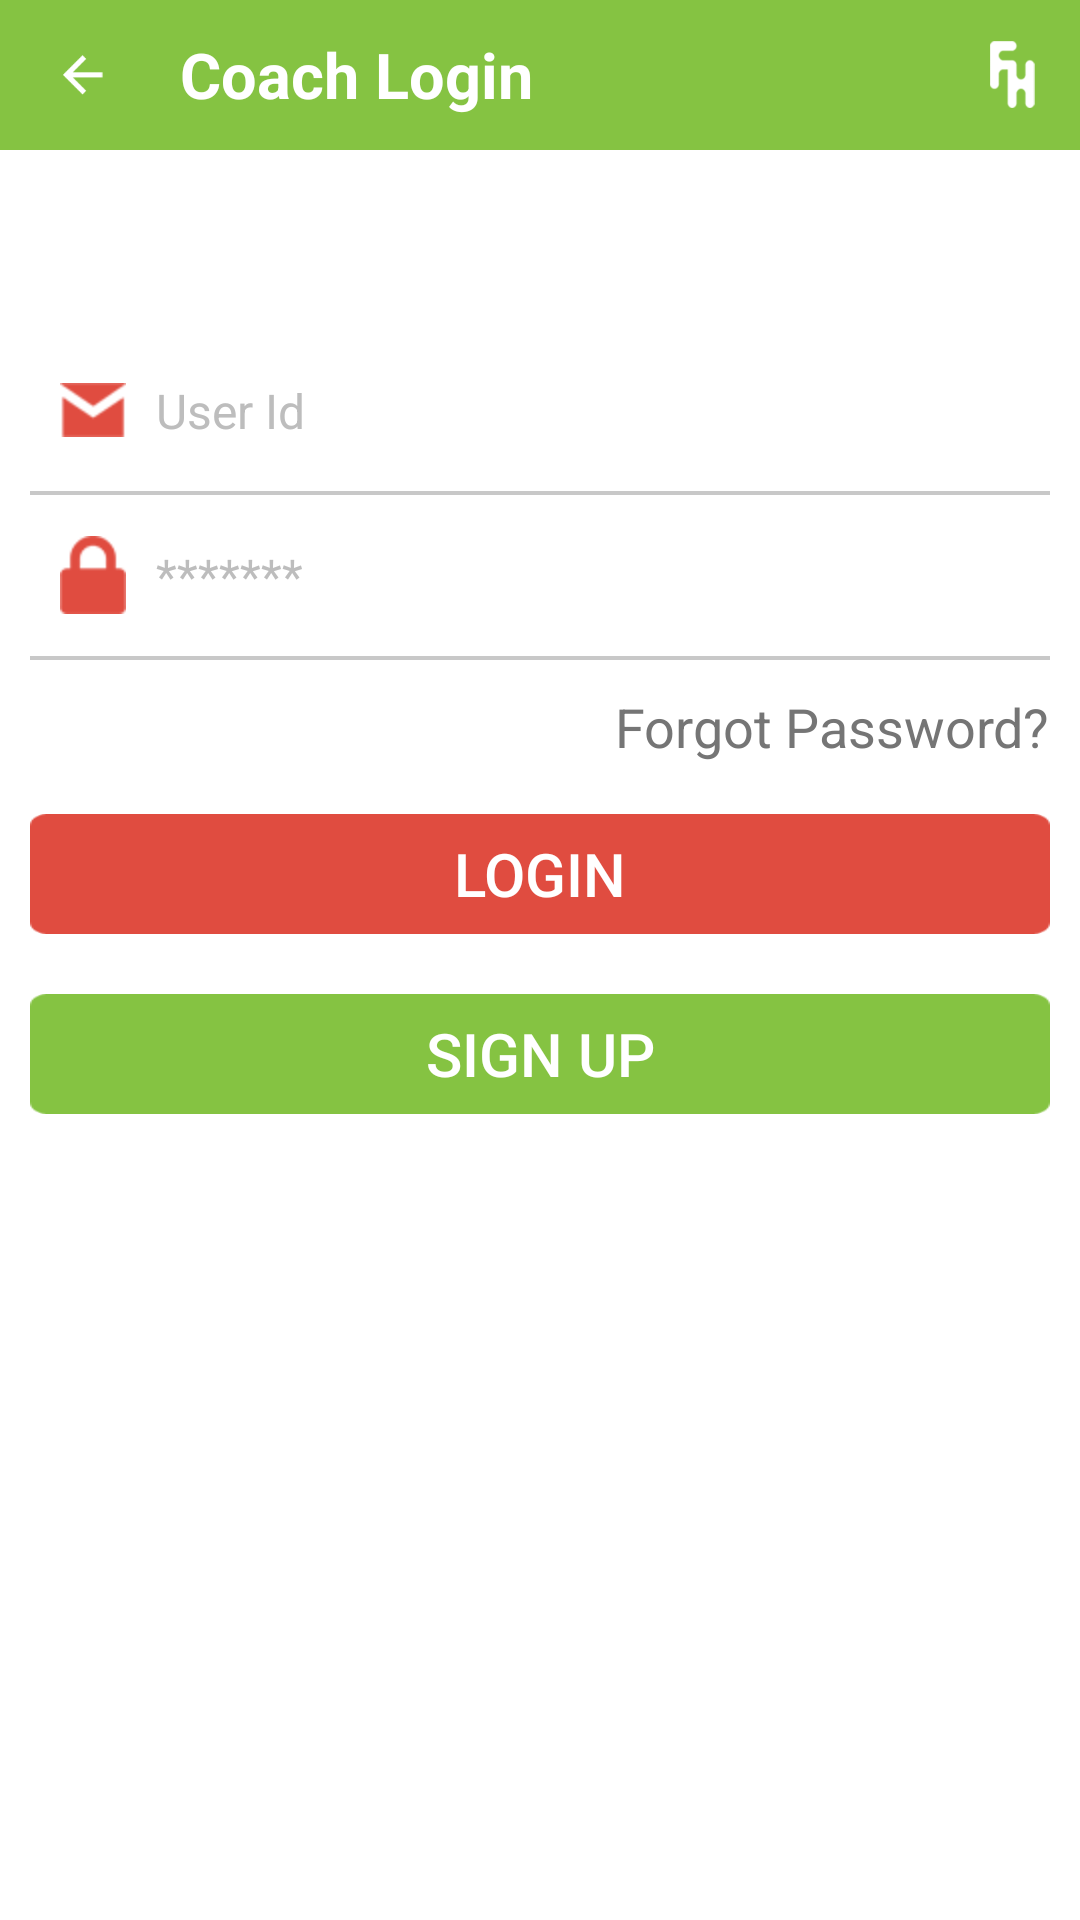

Write the Android layout XML for this screen, with the resource values it uses.
<!-- AndroidManifest.xml: application theme AppTheme -->
<!-- res/layout/activity_coach_login.xml -->
<?xml version="1.0" encoding="utf-8"?>
<RelativeLayout xmlns:android="http://schemas.android.com/apk/res/android"
    xmlns:tools="http://schemas.android.com/tools"
    android:id="@+id/coach_Login"
    android:layout_width="match_parent"
    android:layout_height="fill_parent"
android:background="@android:color/white"
    tools:context="com.erginus.fithealthy.CoachLoginActivity">

        <RelativeLayout
            android:id="@+id/ll_coach_login"
            android:layout_width="match_parent"
            android:layout_height="wrap_content"
            android:layout_alignParentTop="true" >
            <LinearLayout
                android:layout_width="fill_parent"
                android:padding="5dp"
                android:background="@color/primary"
                android:layout_height="50dp"
                android:id="@+id/linear_back"
                android:orientation="horizontal" >


                <ImageView
                    android:layout_width="25dp"
                    android:layout_height="wrap_content"
                    android:src="@drawable/actionbar_back_icon"
                    android:layout_marginLeft="10dp"
                    android:layout_marginRight="20dp"
                    android:layout_gravity="center_vertical"
                    android:id="@+id/back_iv" />

                <TextView
                    android:layout_width="wrap_content"
                    android:layout_height="wrap_content"
                    android:textAppearance="?android:attr/textAppearanceMedium"
                    android:text="Coach Login"
                    android:layout_gravity="center_vertical"
                    android:textSize="21sp"

                    android:textColor="@android:color/white"
                    android:gravity="fill_vertical"
                    android:textStyle="bold" />
            </LinearLayout>

            <ImageView
                android:layout_width="25dp"
                android:layout_height="wrap_content"
                android:src="@drawable/actionbar_logo"
                android:layout_weight="1"
                android:layout_marginRight="10dp"
                android:layout_alignParentEnd="true"
                android:layout_centerVertical="true"
                android:id="@+id/logo"
                tools:ignore="RtlCompat" />

        </RelativeLayout>
<LinearLayout
    android:layout_width="match_parent"
    android:layout_height="wrap_content"
    android:orientation="vertical"
    android:layout_marginTop="120dp"
    android:gravity="center_horizontal">
        <LinearLayout
            android:id="@+id/ll_edittext_mail"
            android:layout_width="match_parent"
            android:layout_height="wrap_content"
            android:layout_below="@+id/ll_textvw"
            android:layout_marginLeft="10dp"
            android:layout_marginRight="10dp"

            android:gravity="center"

            android:orientation="vertical"
            android:paddingBottom="10dp" >

            <EditText
                android:id="@+id/editText_mail"
                android:layout_width="match_parent"
                android:layout_height="45dp"
                android:imeOptions="actionNext"
                android:drawableLeft="@drawable/signin_email_icon"
                android:ems="10"
                android:textSize="16sp"
                android:drawablePadding="10dp"
                android:gravity="center_vertical"
                android:hint="User Id"
                android:singleLine="true"
                android:inputType="textEmailAddress"
                android:paddingLeft="10dp"
                android:paddingRight="10dp"
                android:textColor="#757575"
                android:drawableBottom="@drawable/edit_profile_line"
                android:background="@android:color/transparent"
                android:textColorHint="#bdbdbd"
                >

            </EditText>
        </LinearLayout>

        <LinearLayout
            android:id="@+id/ll_edittext_psswrd"
            android:layout_width="match_parent"
            android:layout_height="wrap_content"
            android:layout_below="@+id/ll_edittext_mail"
            android:layout_marginLeft="10dp"
            android:layout_marginRight="10dp"
            android:gravity="center"

            android:orientation="vertical"
            android:paddingBottom="10dp" >

            <EditText
                android:id="@+id/edit_psswrd"
                android:layout_width="match_parent"
                android:layout_height="45dp"
                android:drawablePadding="10dp"
                android:imeOptions="actionDone"
                android:singleLine="true"
                android:textSize="16sp"
                android:drawableLeft="@drawable/signin_password_icon"
                android:ems="10"
                android:background="@android:color/transparent"
                android:gravity="center_vertical"
                android:drawableBottom="@drawable/edit_profile_line"
                android:hint="*******"
                android:inputType="textPassword"
                android:paddingLeft="10dp"
                android:textColorHint="#bdbdbd"
                android:paddingRight="10dp"
                android:textColor="#757575"/>
        </LinearLayout>

        <LinearLayout
            android:id="@+id/ll_textview_psrwd"
            android:layout_width="match_parent"
            android:layout_height="wrap_content"
            android:layout_alignParentLeft="true"
            android:layout_below="@+id/ll_edittext_psswrd"
            android:layout_marginLeft="10dp"
            android:layout_marginRight="10dp"
            android:gravity="right"
            android:orientation="vertical"
            android:paddingBottom="10dp" >

            <TextView
                android:id="@+id/textView_frgtpsswrd"
                android:layout_width="wrap_content"
                android:layout_height="wrap_content"
                android:enabled="true"

                android:text="Forgot Password?"
                android:textColor="#757575"
                android:textSize="18sp" />
        </LinearLayout>

        <LinearLayout
            android:id="@+id/ll_bttn_login"
            android:layout_width="match_parent"
            android:layout_height="wrap_content"
            android:layout_below="@+id/ll_textview_psrwd"
            android:layout_marginLeft="10dp"
            android:layout_marginRight="10dp"
            android:layout_marginTop="7dp"
            android:gravity="center"
            android:orientation="vertical"
            android:paddingBottom="10dp" >

            <Button
                android:id="@+id/button_login"
                android:layout_width="match_parent"
                android:layout_height="40dp"
                android:background="@drawable/signin_button_background"

                android:text="Login"
                android:textColor="#ffffff"
                android:textSize="20sp" />
        </LinearLayout>

        <LinearLayout
            android:id="@+id/ll_bttn_signup"
            android:layout_width="match_parent"
            android:layout_height="wrap_content"
            android:layout_below="@+id/ll_bttn_login"
            android:layout_marginLeft="10dp"
            android:layout_marginRight="10dp"
            android:layout_marginTop="10dp"
            android:gravity="center"
            android:orientation="vertical"
            android:paddingBottom="10dp" >

            <Button
                android:id="@+id/button_signup"
                android:layout_width="match_parent"
                android:layout_height="40dp"
                android:background="@drawable/signup_button_background"

                android:text="Sign up"
                android:textColor="#ffffff"
                android:textSize="20sp" />
        </LinearLayout>
</LinearLayout>
        

    </RelativeLayout>
<!-- resources referenced by this layout -->
<resources>
  <color name="primary">#85c342</color>
  <!-- drawable actionbar_back_icon: png bitmap (drawable-hdpi, 3032 bytes) -->
  <!-- drawable actionbar_logo: png bitmap (drawable-xxxhdpi, 4282 bytes) -->
  <!-- drawable edit_profile_line: png bitmap (drawable-hdpi, 2820 bytes) -->
  <!-- drawable signin_button_background: png bitmap (drawable-hdpi, 3411 bytes) -->
  <!-- drawable signin_email_icon: png bitmap (drawable-hdpi, 3231 bytes) -->
  <!-- drawable signin_password_icon: png bitmap (drawable-hdpi, 3192 bytes) -->
  <!-- drawable signup_button_background: png bitmap (drawable-hdpi, 3411 bytes) -->
  <style name="AppTheme" parent="Theme.AppCompat.Light.DarkActionBar">
          <item name="android:statusBarColor">@color/primary_dark</item>
          <item name="android:colorPrimary">@color/primary</item>
          
          <item name="android:colorPrimaryDark">@color/primary_dark</item>
          
          <item name="android:colorAccent">@color/accent</item>
          <item name="toolbarStyle">@style/AppThemeToolbar</item>
      </style>
  <color name="primary_dark">#6a9c35</color>
  <color name="accent">#FFFF</color>
  <style name="AppThemeToolbar" parent="Widget.AppCompat.Toolbar">
  
          <item name="contentInsetStart">0dp</item>
      </style>
</resources>
